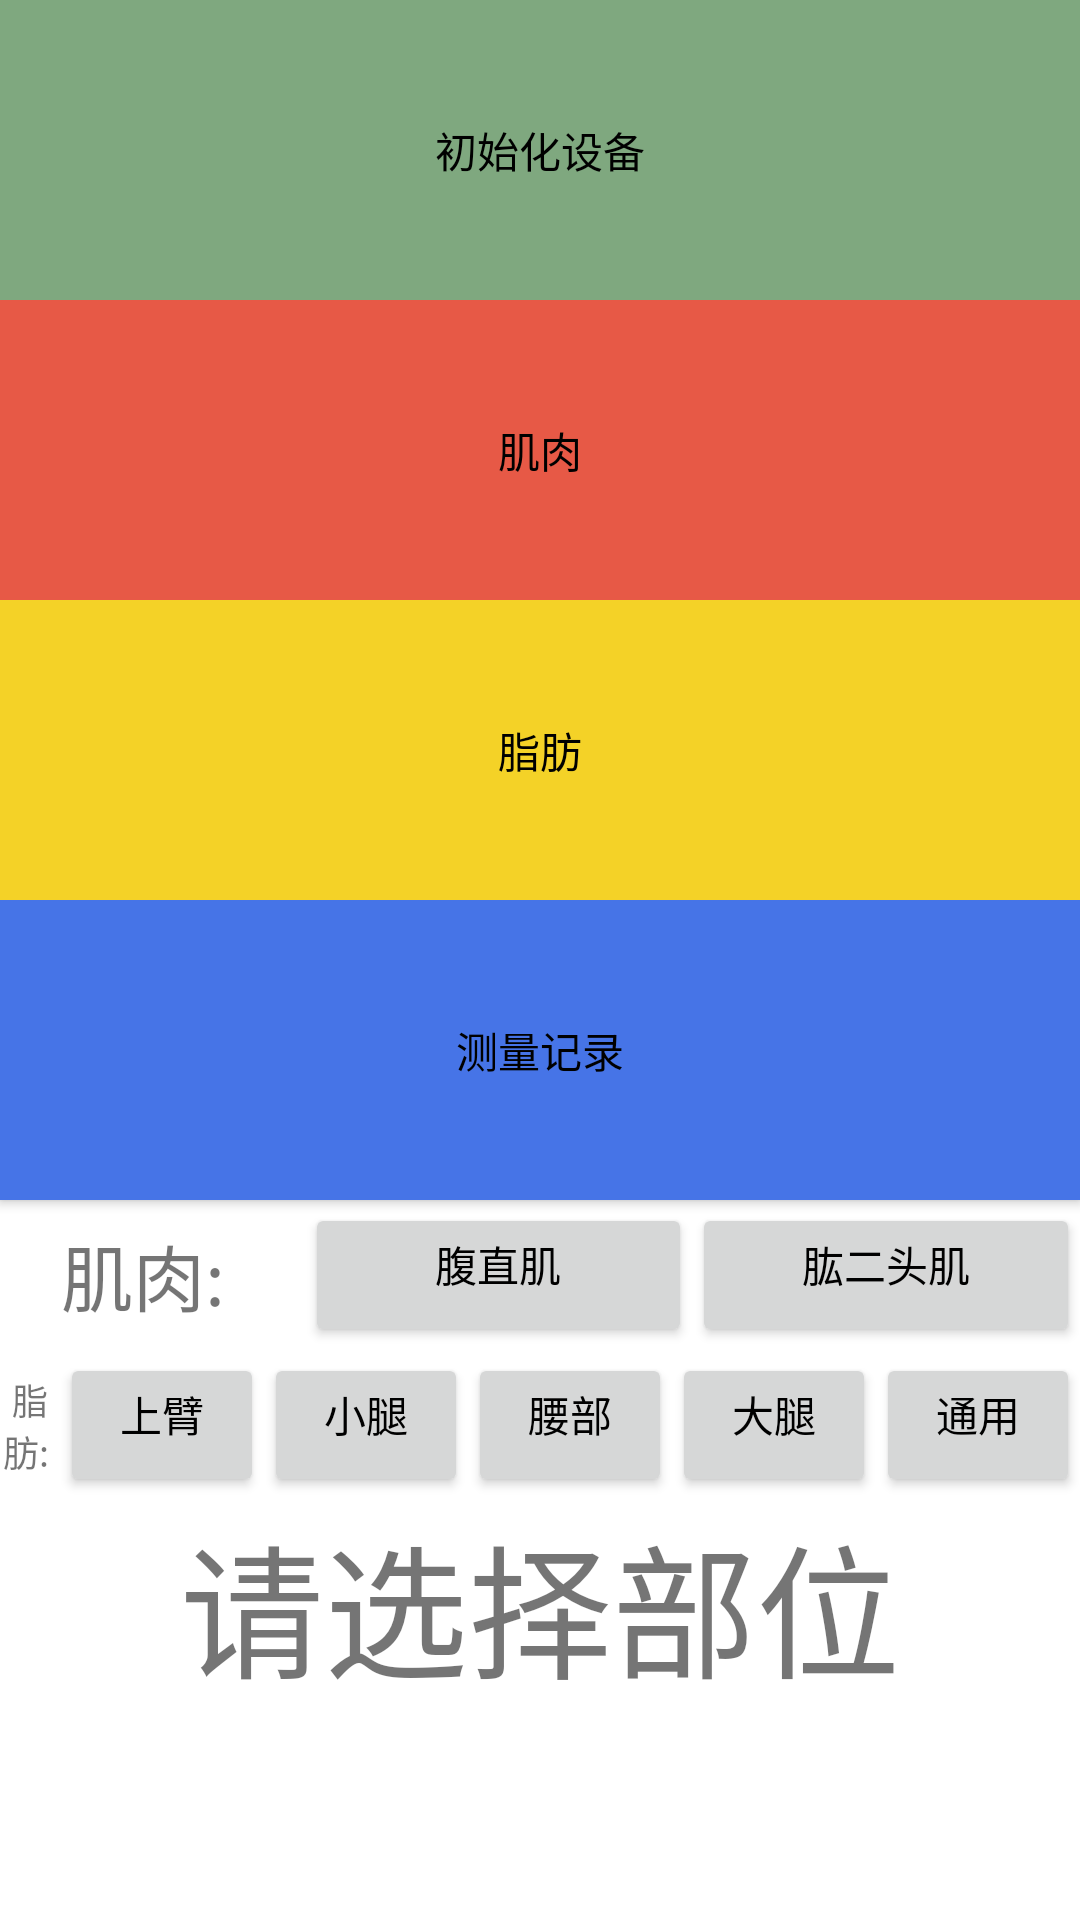

Here is an Android app screen rendered from its layout file. Give the layout XML and the strings, colors and styles it references.
<!-- AndroidManifest.xml: application theme Base.Theme.Fatmuscle -->
<!-- res/layout/activity_main.xml -->
<?xml version="1.0" encoding="utf-8"?>
<layout xmlns:android="http://schemas.android.com/apk/res/android"
    xmlns:app="http://schemas.android.com/apk/res-auto"
    xmlns:tools="http://schemas.android.com/tools">

    <data>

    </data>

    <LinearLayout
        android:layout_width="match_parent"
        android:layout_height="match_parent"
        android:background="@color/white"
        android:orientation="vertical">
        <Button
            android:id="@+id/init"
            android:layout_width="match_parent"
            android:layout_height="100dp"
            android:background="@color/abc_search_url_text_normal"
            android:text="初始化设备"
            android:onClick="init"/>
        <Button
            android:id="@+id/muscle"
            android:layout_width="match_parent"
            android:layout_height="100dp"
            android:background="@color/Orange"
            android:text="肌肉" />

        <Button
            android:id="@+id/fat"
            android:layout_width="match_parent"
            android:layout_height="100dp"
            android:background="@color/Yellow"
            android:text="脂肪" />


        <Button
            android:id="@+id/record"
            android:layout_width="match_parent"
            android:layout_height="100dp"
            android:background="@color/Blue"
            android:text="测量记录" />








        <LinearLayout
            android:layout_width="match_parent"
            android:layout_height="wrap_content"
            android:orientation="vertical">

            <LinearLayout
                android:layout_width="match_parent"
                android:layout_height="50dp"
                android:gravity="center_vertical"
                android:orientation="horizontal">

                <TextView
                    android:layout_width="wrap_content"
                    android:layout_height="wrap_content"
                    android:layout_weight="1"
                    android:gravity="center_horizontal"
                    android:text="肌肉: "
                    android:textSize="24dp" />

                <Button
                    android:id="@+id/fuzhiji"
                    android:layout_width="wrap_content"
                    android:layout_height="wrap_content"
                    android:layout_weight="1"
                    android:gravity="center_horizontal"
                    android:text="腹直肌" />

                <Button
                    android:id="@+id/gongertouji"
                    android:layout_width="wrap_content"
                    android:layout_height="wrap_content"
                    android:layout_weight="1"
                    android:gravity="center_horizontal"
                    android:text="肱二头肌" />


            </LinearLayout>

            <LinearLayout
                android:layout_width="match_parent"
                android:layout_height="50dp"
                android:gravity="center_vertical"
                android:orientation="horizontal">

                <TextView
                    android:layout_width="40dp"
                    android:layout_height="wrap_content"
                    android:layout_weight="1"
                    android:gravity="center_horizontal"
                    android:text="脂肪: "
                    android:textSize="12sp" />

                <Button
                    android:id="@+id/shangbi"
                    android:layout_width="wrap_content"
                    android:layout_height="wrap_content"
                    android:layout_weight="1"
                    android:gravity="center_horizontal"
                    android:text="上臂" />

                <Button
                    android:id="@+id/xiaotui"
                    android:layout_width="wrap_content"
                    android:layout_height="wrap_content"
                    android:layout_weight="1"
                    android:gravity="center_horizontal"
                    android:text="小腿" />

                <Button
                    android:id="@+id/yaobu"
                    android:layout_width="wrap_content"
                    android:layout_height="wrap_content"
                    android:layout_weight="1"
                    android:gravity="center_horizontal"
                    android:text="腰部" />

                <Button
                    android:id="@+id/datui"
                    android:layout_width="wrap_content"
                    android:layout_height="wrap_content"
                    android:layout_weight="1"
                    android:gravity="center_horizontal"
                    android:text="大腿" />

                <Button
                    android:id="@+id/tongyong1"
                    android:layout_width="wrap_content"
                    android:layout_height="wrap_content"
                    android:layout_weight="1"
                    android:gravity="center_horizontal"
                    android:text="通用" />
            </LinearLayout>

            <TextView
                android:id="@+id/selectPart"
                android:layout_width="match_parent"
                android:layout_height="wrap_content"
                android:gravity="center_horizontal"
                android:text="请选择部位"
                android:textSize="48sp" />
        </LinearLayout>
    </LinearLayout>
</layout>
<!-- resources referenced by this layout -->
<resources>
  <color name="Blue">#4674e7</color>
  <color name="Orange">#e75946</color>
  <color name="Yellow">#f4d227</color>
  <color name="abc_search_url_text_normal">#7fa87f</color>
  <color name="white">#FFFFFFFF</color>
  <style name="Base.Theme.Fatmuscle" parent="Theme.AppCompat.Light.NoActionBar">
          
          
          
          <item name="android:textColorPrimary">@color/black</item>
          
          <item name="android:windowBackground">@color/white</item>
      </style>
  <color name="black">#FF000000</color>
</resources>
